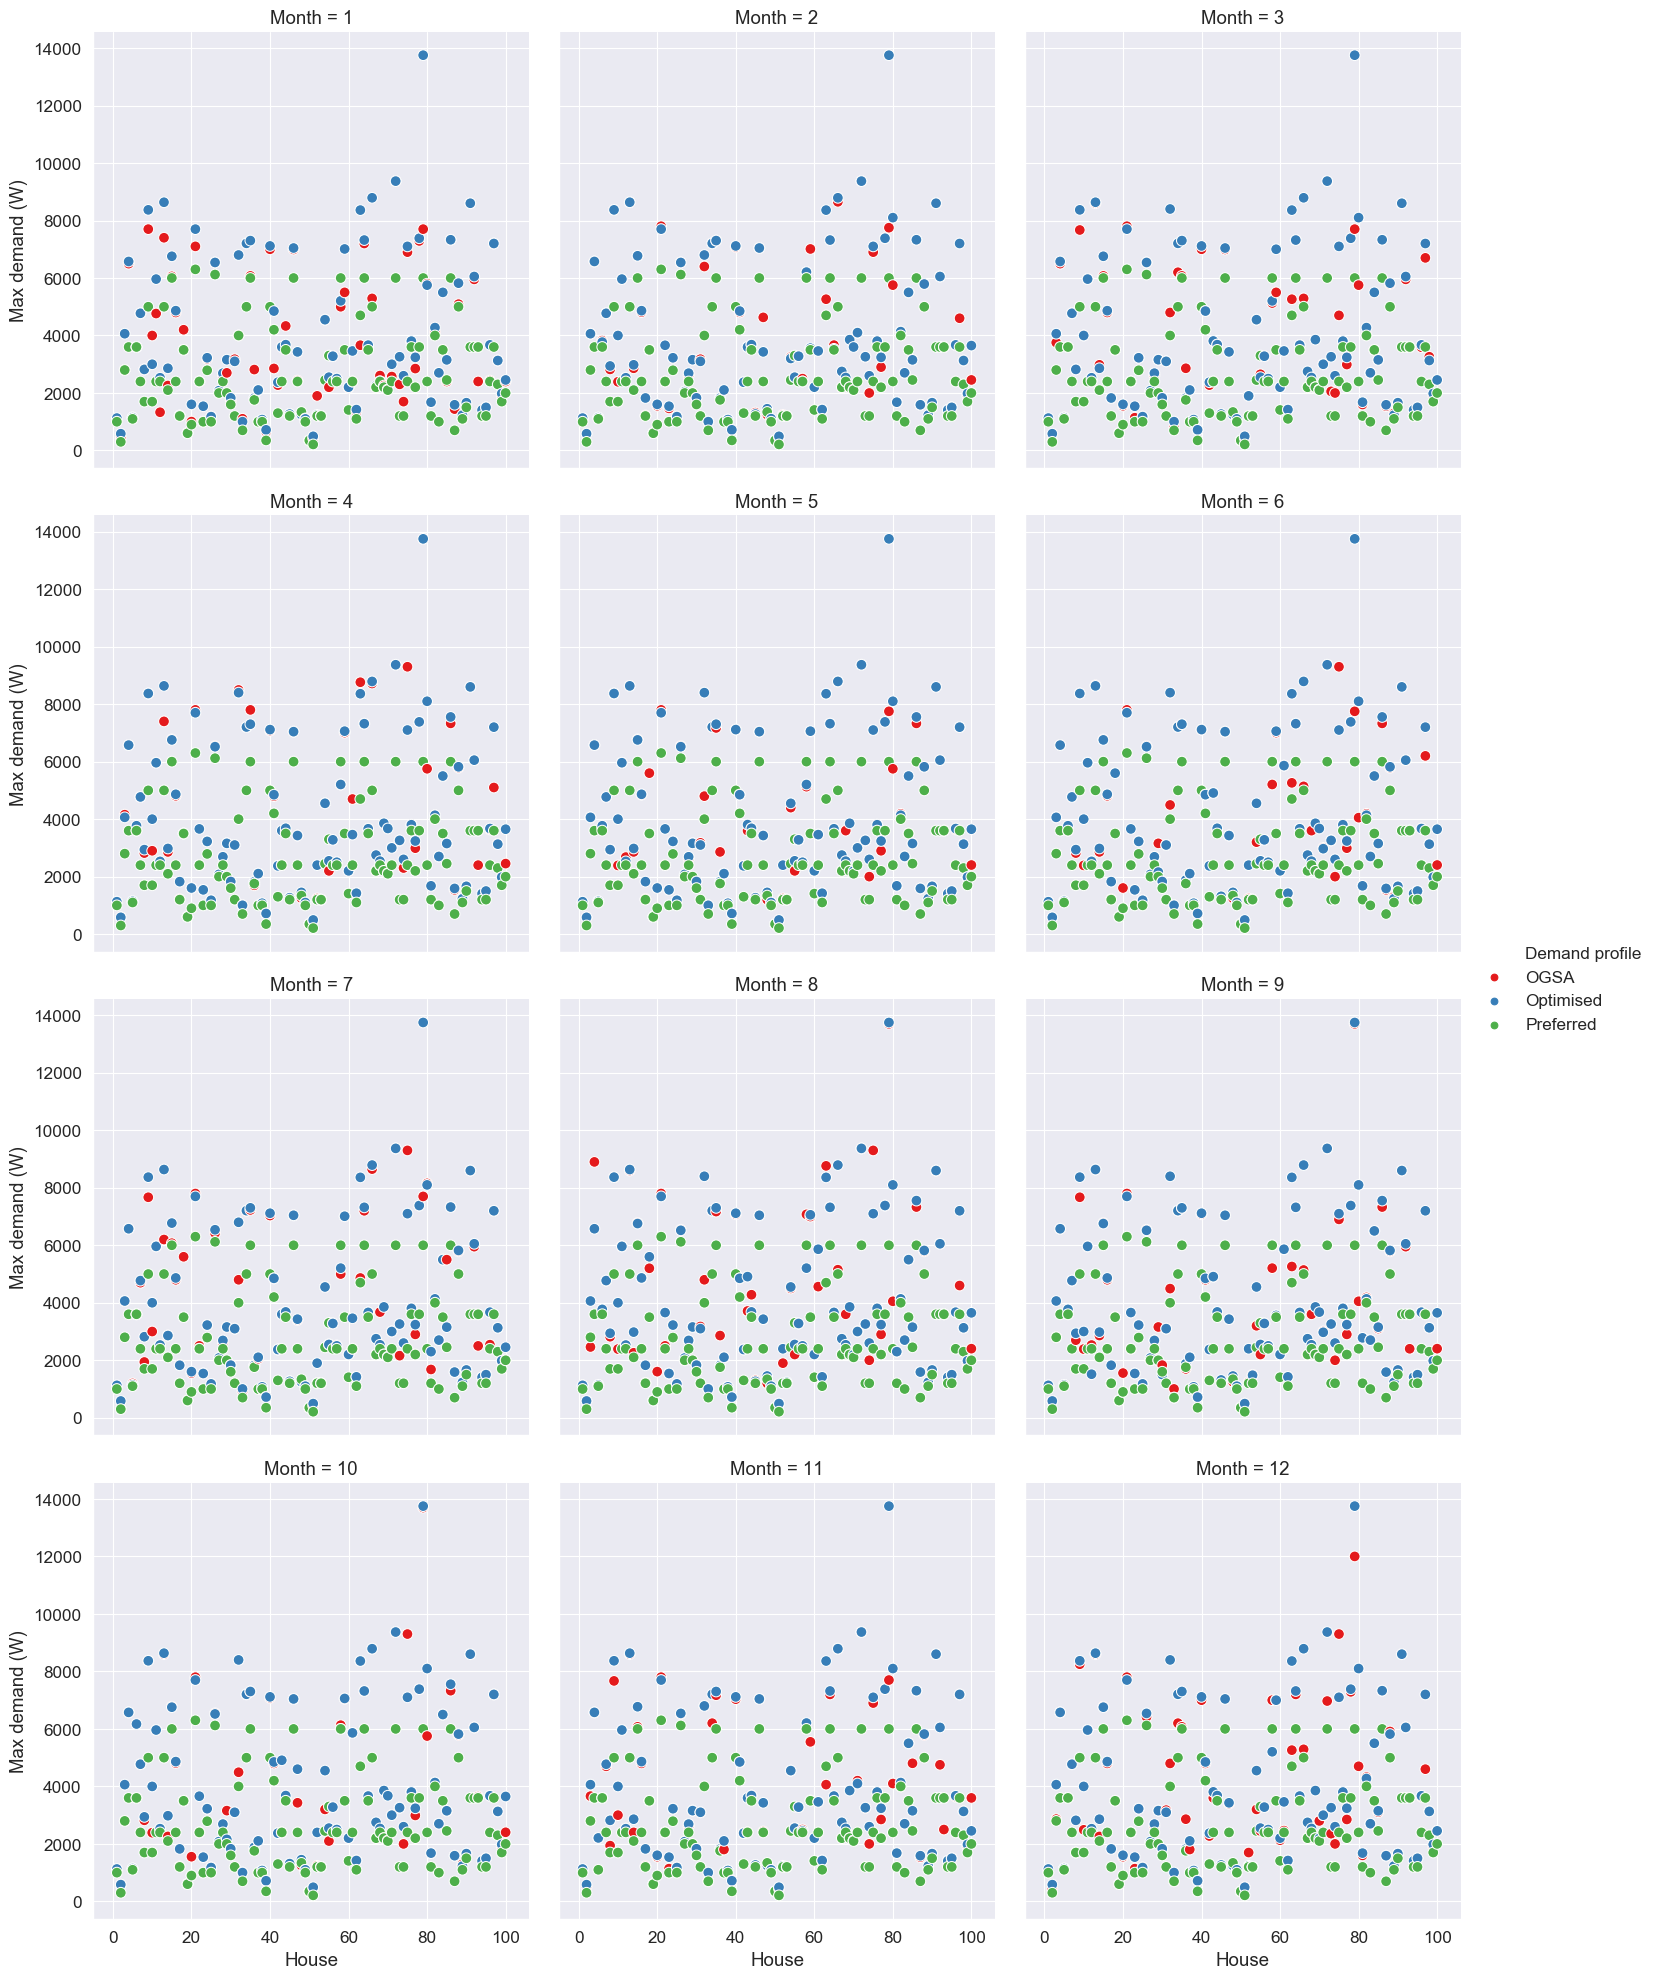

The file beside this chart, header and first rows:
Month, House, OGSA, Optimised, Preferred
1, 1, 1031, 1128, 1000
2, 1, 1097, 1128, 1000
3, 1, 1097, 1128, 1000
4, 1, 1128, 1128, 1000
5, 1, 1108, 1128, 1000
6, 1, 1128, 1128, 1000
7, 1, 1083, 1128, 1000
8, 1, 1128, 1128, 1000
9, 1, 1108, 1128, 1000
10, 1, 1128, 1128, 1000
11, 1, 1056, 1128, 1000
12, 1, 1000, 1128, 1000
1, 2, 430, 584, 300
2, 2, 584, 584, 300
3, 2, 335, 584, 300
4, 2, 584, 584, 300
5, 2, 584, 584, 300
6, 2, 580, 584, 300
7, 2, 300, 584, 300
8, 2, 584, 584, 300
9, 2, 584, 584, 300
10, 2, 584, 584, 300
11, 2, 505, 584, 300
12, 2, 430, 584, 300
1, 3, 2800, 4062, 2800
2, 3, 4062, 4062, 2800
3, 3, 3755, 4062, 2800
4, 3, 4155, 4062, 2800
5, 3, 4062, 4062, 2800
6, 3, 4062, 4062, 2800
7, 3, 4062, 4062, 2800
8, 3, 2462, 4062, 2800
9, 3, 2800, 4062, 2800
10, 3, 2800, 4062, 2800
11, 3, 3662, 4062, 2800
12, 3, 2862, 4062, 2800
1, 4, 6500, 6575, 3600
2, 4, 6575, 6575, 3600
3, 4, 6500, 6575, 3600
4, 4, 6575, 6575, 3600
5, 4, 6575, 6575, 3600
6, 4, 6575, 6575, 3600
7, 4, 6575, 6575, 3600
8, 4, 8900, 6575, 3600
9, 4, 6575, 6575, 3600
10, 4, 6575, 6575, 3600
11, 4, 6575, 6575, 3600
12, 4, 6575, 6575, 3600
1, 5, 1150, 1143, 1100
2, 5, 1143, 1143, 1100
3, 5, 1150, 1143, 1100
4, 5, 1143, 1143, 1100
5, 5, 1143, 1143, 1100
6, 5, 1143, 1143, 1100
7, 5, 1193, 1143, 1100
8, 5, 1143, 1143, 1100
9, 5, 1143, 1143, 1100
10, 5, 1143, 1143, 1100
11, 5, 2208, 2208, 1100
12, 5, 1143, 1143, 1100
... 1,140 more rows
